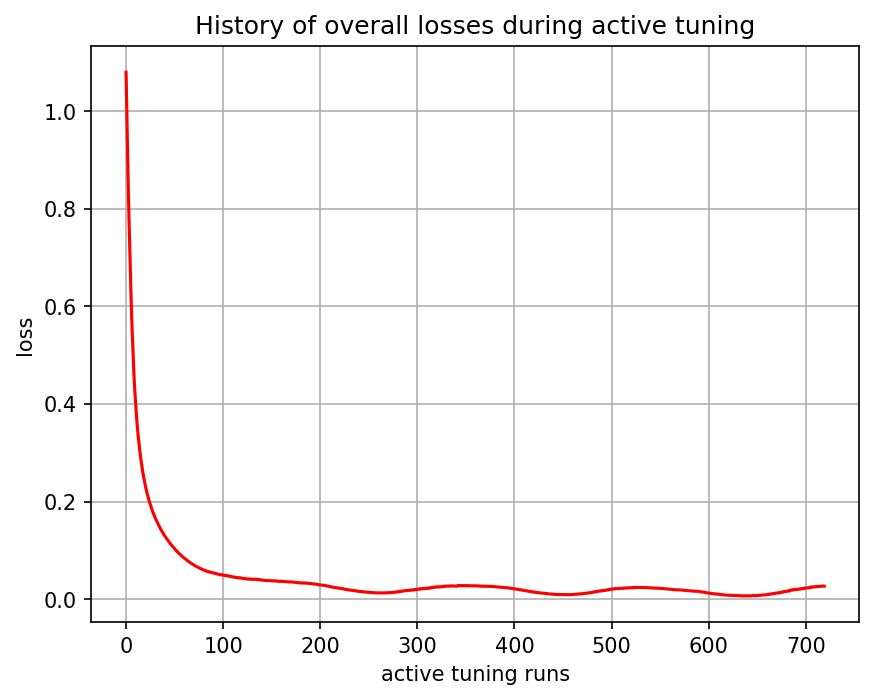

The table this chart was drawn from, first rows:
, 0
0, 1.08
1, 0.9704
2, 0.8709
3, 0.7805
4, 0.7037
5, 0.6293
6, 0.5646
7, 0.5129
8, 0.4655
9, 0.4268
10, 0.3962
11, 0.368
12, 0.3443
13, 0.3247
14, 0.3062
15, 0.29
16, 0.2763
17, 0.2631
18, 0.2513
19, 0.2412
20, 0.2313
21, 0.2222
22, 0.2145
23, 0.2068
24, 0.1997
25, 0.1935
26, 0.1873
27, 0.1816
28, 0.1765
29, 0.1713
30, 0.1664
31, 0.1621
32, 0.1578
33, 0.1535
34, 0.1499
35, 0.1461
36, 0.1422
37, 0.139
38, 0.1357
39, 0.1321
40, 0.1293
41, 0.1264
42, 0.1232
43, 0.1207
44, 0.118
45, 0.1152
46, 0.1129
47, 0.1104
48, 0.1078
49, 0.1057
50, 0.1034
51, 0.1009
52, 0.09909
53, 0.09702
54, 0.09471
55, 0.093
56, 0.09109
57, 0.08904
58, 0.08744
59, 0.08567
... 660 more rows
